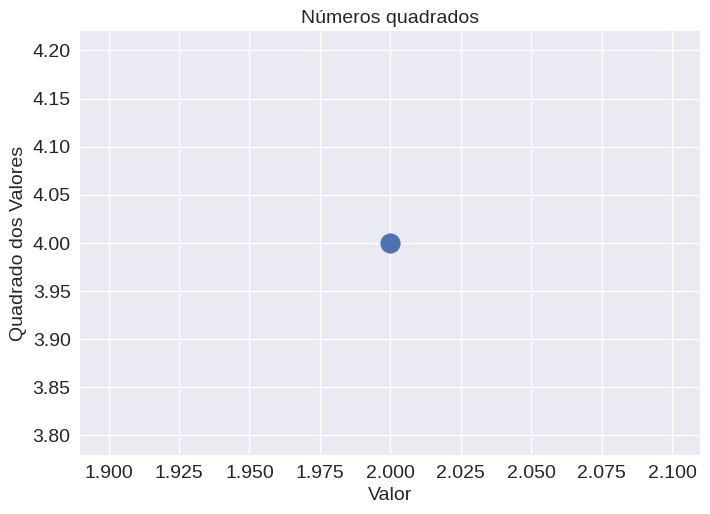

Write Python code to recreate this figure.
import matplotlib.pyplot as plt

plt.style.use('seaborn-v0_8')
fig, ax = plt.subplots()
ax.scatter(2, 4, s=200)

# Define o título do gráfico e os exios do rótulo
ax.set_title("Números quadrados", fontsize=14)
ax.set_xlabel("Valor", fontsize=14)
ax.set_ylabel("Quadrado dos Valores", fontsize=14)

# Define o tamanho dos rótulos de marcação de escala
ax.tick_params(labelsize=14)

plt.show()
